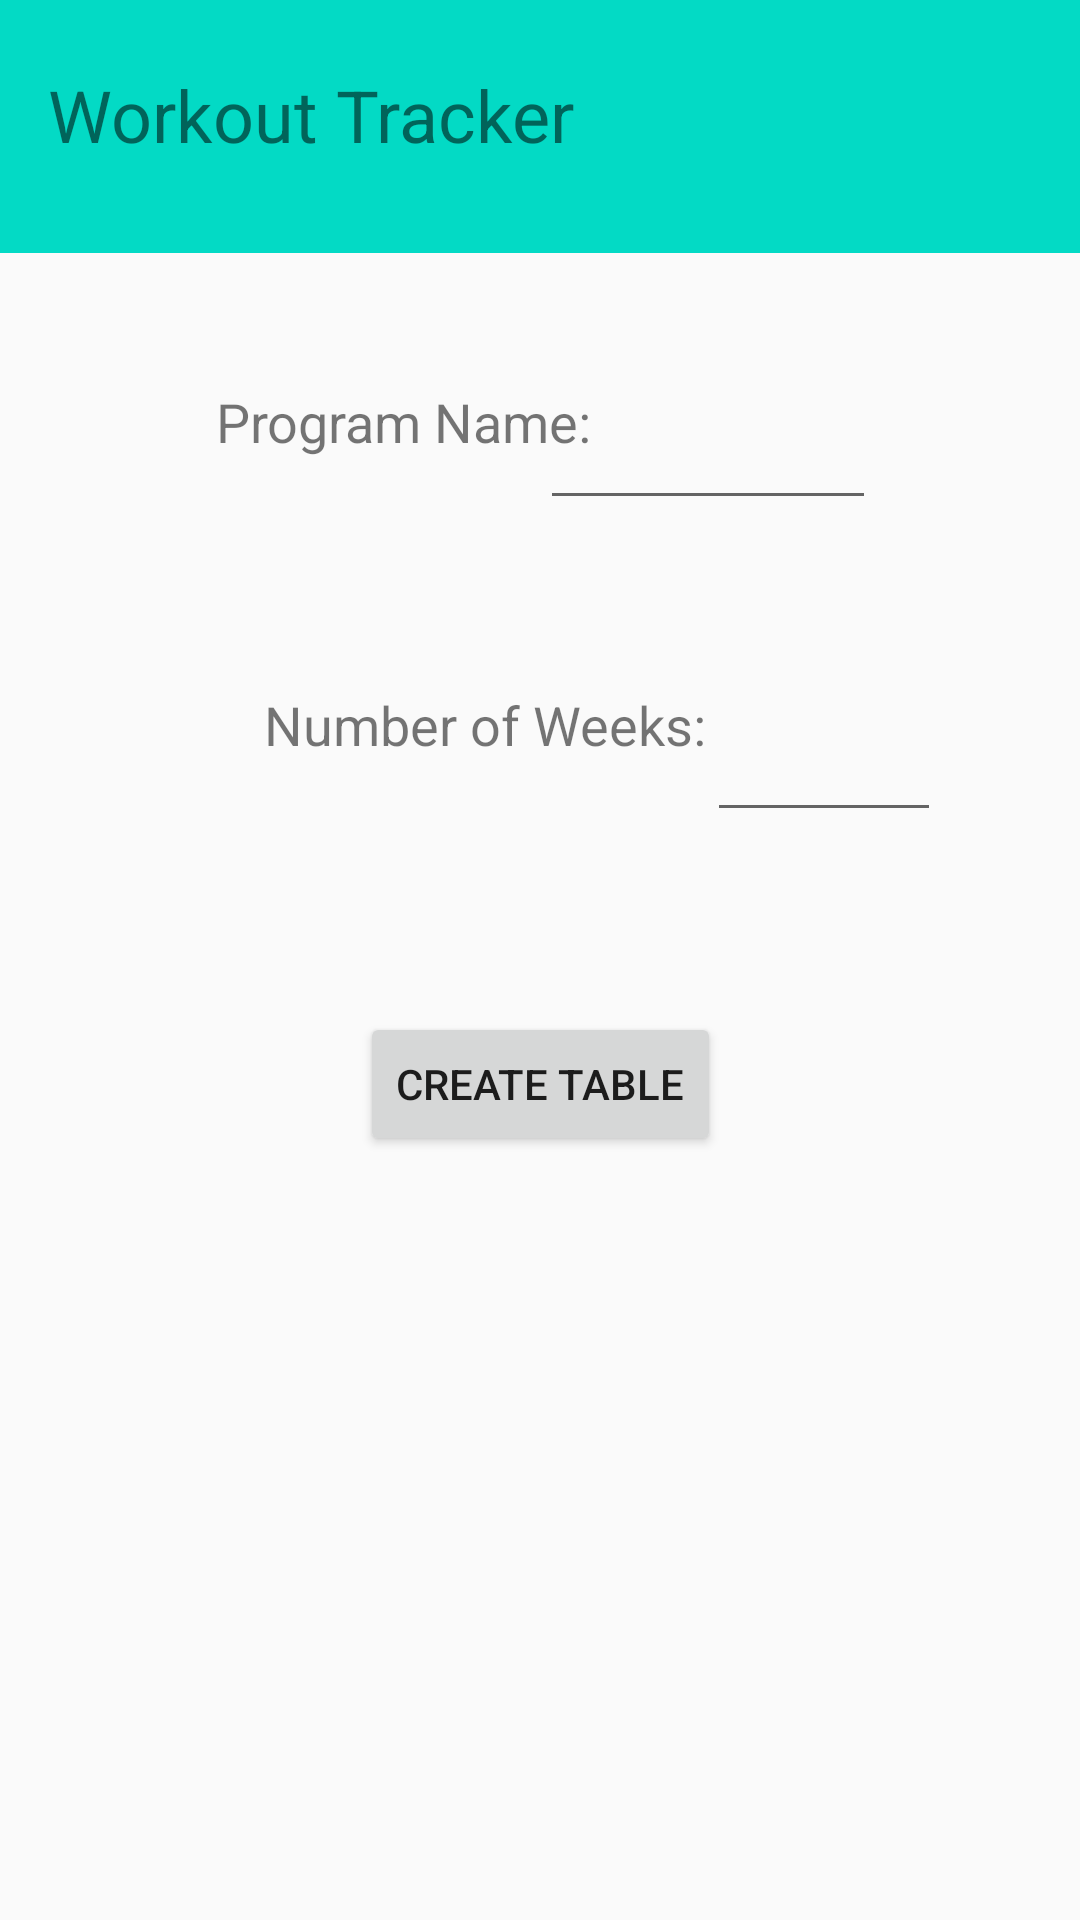

Write the Android layout XML for this screen, with the resource values it uses.
<!-- AndroidManifest.xml: application theme AppTheme.NoActionBar -->
<!-- res/layout/activity_create.xml -->
<?xml version="1.0" encoding="utf-8"?>
<androidx.drawerlayout.widget.DrawerLayout xmlns:android="http://schemas.android.com/apk/res/android"
                                           xmlns:app="http://schemas.android.com/apk/res-auto" xmlns:tools="http://schemas.android.com/tools"
                                           android:layout_width="match_parent"
                                           android:layout_height="match_parent"
                                           android:id="@+id/drawer">
<androidx.constraintlayout.widget.ConstraintLayout
        android:layout_width="match_parent"
        android:layout_height="wrap_content">
    <include layout="@layout/toolbar" android:id="@+id/include"/>


    <TextView
            android:text="@string/program_name"
            android:layout_width="136dp"
            android:layout_height="45dp" android:id="@+id/textView3"
            app:layout_constraintStart_toStartOf="parent" android:layout_marginLeft="72dp"
            android:layout_marginStart="72dp"
            app:layout_constraintRight_toLeftOf="@id/name"
            android:textSize="18sp" app:layout_constraintTop_toBottomOf="@+id/include" android:layout_marginTop="44dp"/>

    <EditText
            android:layout_width="112dp"
            android:layout_height="45dp"
            android:id="@+id/name"
            app:layout_constraintEnd_toEndOf="parent"
            android:inputType="textShortMessage" android:importantForAutofill="no"
            android:layout_marginEnd="68dp" android:layout_marginRight="68dp"
            app:layout_constraintTop_toBottomOf="@+id/include" android:layout_marginTop="44dp"
            android:layout_marginLeft="23dp" android:layout_marginStart="23dp"
            app:layout_constraintStart_toEndOf="@+id/textView3" app:layout_constraintHorizontal_bias="1.0"/>
    <TextView
            android:text="@string/number_of_weeks"
            android:layout_width="wrap_content"
            android:layout_height="48dp" android:id="@+id/textView5"
            app:layout_constraintTop_toBottomOf="@+id/textView3"
            android:layout_marginTop="56dp" app:layout_constraintStart_toStartOf="parent"
            android:layout_marginLeft="88dp" android:layout_marginStart="88dp"
            app:layout_constraintRight_toLeftOf="@id/weeks" android:textSize="18sp"/>
    <EditText
            android:layout_width="78dp"
            android:layout_height="48dp"
            android:id="@+id/weeks"
            app:layout_constraintStart_toEndOf="@+id/textView5" app:layout_constraintEnd_toEndOf="parent"
            app:layout_constraintHorizontal_bias="0.0" app:layout_constraintTop_toBottomOf="@+id/name"
            android:layout_marginTop="56dp" android:inputType="number" android:importantForAutofill="no"/>
    <Button
            android:text="@string/create_table"
            android:layout_width="wrap_content"
            android:layout_height="wrap_content" android:id="@+id/createbtn"
            app:layout_constraintTop_toBottomOf="@id/textView5"
            android:layout_marginTop="60dp" app:layout_constraintStart_toStartOf="parent"
            app:layout_constraintEnd_toEndOf="parent"/>
</androidx.constraintlayout.widget.ConstraintLayout>
    <com.google.android.material.navigation.NavigationView android:layout_width="wrap_content"
                                                           android:layout_height="match_parent"
                                                           android:id="@+id/navDrawer"
                                                           app:menu="@menu/nav_drawer_menu"
                                                           app:headerLayout="@layout/nav_header"
                                                           android:layout_gravity="start"/>
</androidx.drawerlayout.widget.DrawerLayout>
<!-- res/layout/toolbar.xml (included above) -->
<?xml version="1.0" encoding="utf-8"?>
<androidx.appcompat.widget.Toolbar
        xmlns:android="http://schemas.android.com/apk/res/android"
        xmlns:app="http://schemas.android.com/apk/res-auto"
        xmlns:tools="http://schemas.android.com/tools"
        android:layout_width="match_parent" android:layout_height="wrap_content"
        android:id="@+id/toolbarId"
        android:background="@color/colorAccent">
    <TextView
            android:layout_width="wrap_content"
            android:layout_height="wrap_content" android:id="@+id/textView"
            app:layout_constraintEnd_toEndOf="parent" app:layout_constraintStart_toStartOf="parent"
            tools:text="@string/app_name" app:layout_constraintTop_toTopOf="parent" android:layout_marginTop="52dp"
            android:translationY="-30dp"
            android:textSize="24sp"/>
</androidx.appcompat.widget.Toolbar>
<!-- res/layout/nav_header.xml (included above) -->
<?xml version="1.0" encoding="utf-8"?>
<LinearLayout xmlns:android="http://schemas.android.com/apk/res/android"
              android:layout_width="match_parent"
              android:layout_height="100dp"
              android:orientation="vertical"
              android:background="@color/colorAccent"
                android:gravity="bottom">
    <ImageView android:layout_width="wrap_content" android:layout_height="wrap_content"
               android:src="@mipmap/ic_launcher_round"
                android:layout_gravity="bottom"/>

</LinearLayout>
<!-- resources referenced by this layout -->
<resources>
  <!-- mipmap ic_launcher_round: png bitmap (mipmap-hdpi, 4637 bytes) -->
  <string name="app_name">Workout Tracker</string>
  <string name="create_table">Create Table</string>
  <string name="number_of_weeks">Number of Weeks:</string>
  <string name="program_name">Program Name:</string>
  <style name="AppTheme.NoActionBar">
          <item name="windowActionBar">false</item>
          <item name="windowNoTitle">true</item>
      </style>
  <!-- not gathered from this repository: default colours our renderer supplied (Android Studio template values) -->
  <color name="colorAccent">#FF03DAC5</color>
</resources>
